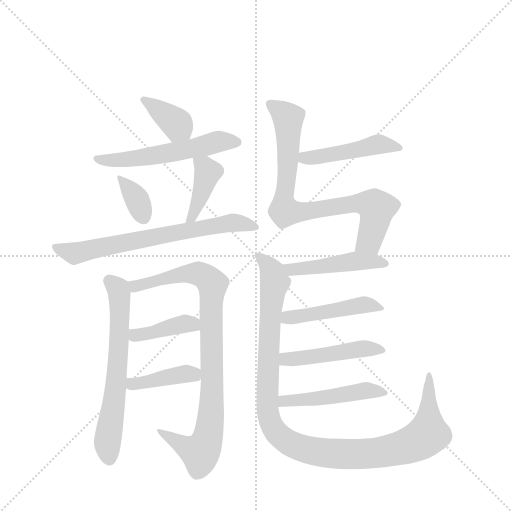
t = 0.00 s
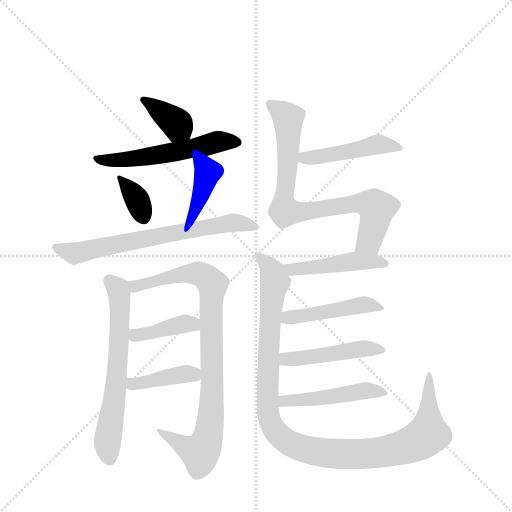
t = 2.28 s
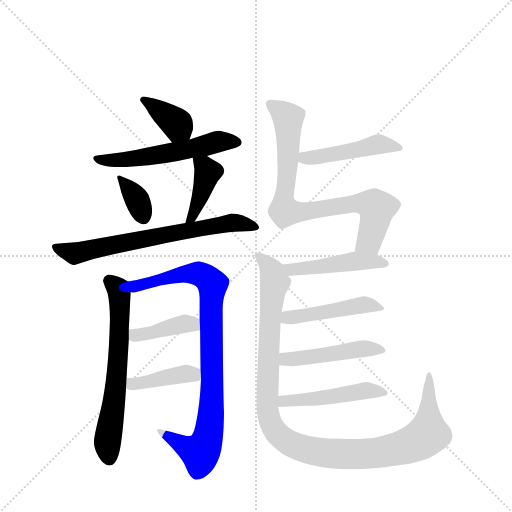
t = 4.55 s
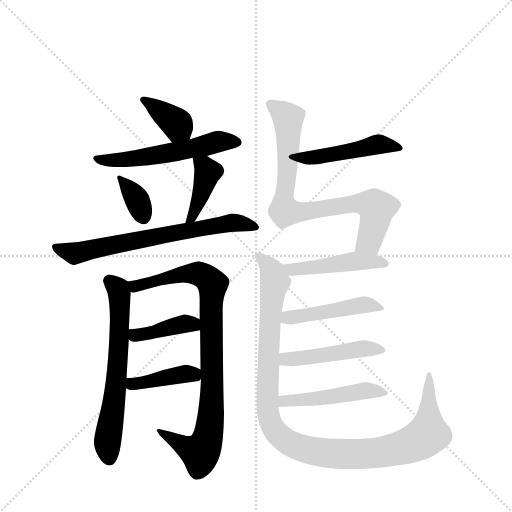
t = 6.83 s
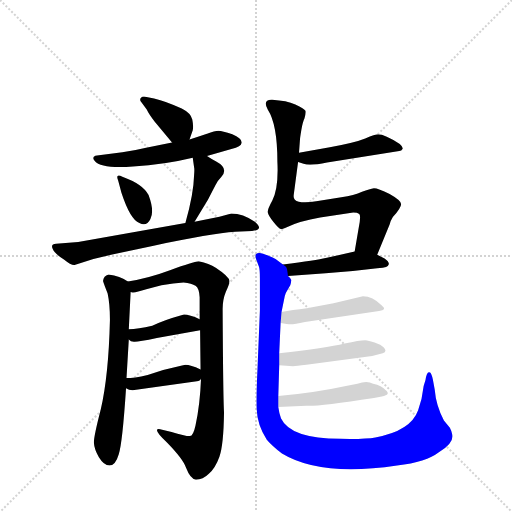
t = 9.11 s
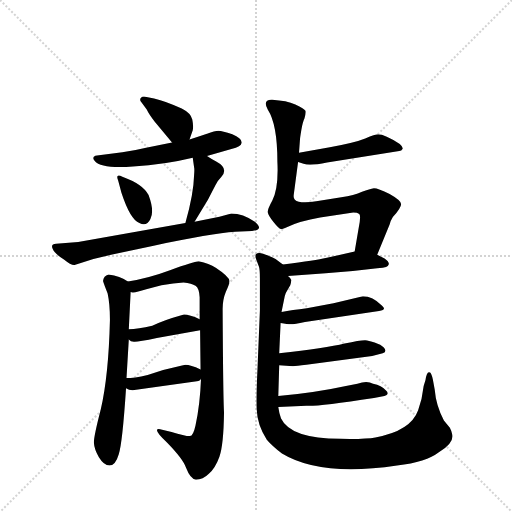
t = 11.39 s

The animated SVG that drew these frames (rendered in a browser with its animation timeline set to each time). Animation: 16 CSS @keyframes rules; one cycle of 11.39 s.

<svg version="1.1" viewBox="0 0 1024 1024" xmlns="http://www.w3.org/2000/svg">
  <g stroke="lightgray" stroke-dasharray="1,1" stroke-width="1" transform="scale(4, 4)">
    <line x1="0" y1="0" x2="256" y2="256"></line>
    <line x1="256" y1="0" x2="0" y2="256"></line>
    <line x1="128" y1="0" x2="128" y2="256"></line>
    <line x1="0" y1="128" x2="256" y2="128"></line>
  </g>
  <g transform="scale(0.92, -0.92) translate(60, -900)">
    <style type="text/css">
      
        @keyframes keyframes0 {
          from {
            stroke: blue;
            stroke-dashoffset: 378;
            stroke-width: 128;
          }
          55% {
            animation-timing-function: step-end;
            stroke: blue;
            stroke-dashoffset: 0;
            stroke-width: 128;
          }
          to {
            stroke: black;
            stroke-width: 1024;
          }
        }
        #make-me-a-hanzi-animation-0 {
          animation: keyframes0 0.5576171875s both;
          animation-delay: 0s;
          animation-timing-function: linear;
        }
      
        @keyframes keyframes1 {
          from {
            stroke: blue;
            stroke-dashoffset: 565;
            stroke-width: 128;
          }
          65% {
            animation-timing-function: step-end;
            stroke: blue;
            stroke-dashoffset: 0;
            stroke-width: 128;
          }
          to {
            stroke: black;
            stroke-width: 1024;
          }
        }
        #make-me-a-hanzi-animation-1 {
          animation: keyframes1 0.7097981770833334s both;
          animation-delay: 0.5576171875s;
          animation-timing-function: linear;
        }
      
        @keyframes keyframes2 {
          from {
            stroke: blue;
            stroke-dashoffset: 343;
            stroke-width: 128;
          }
          53% {
            animation-timing-function: step-end;
            stroke: blue;
            stroke-dashoffset: 0;
            stroke-width: 128;
          }
          to {
            stroke: black;
            stroke-width: 1024;
          }
        }
        #make-me-a-hanzi-animation-2 {
          animation: keyframes2 0.5291341145833334s both;
          animation-delay: 1.2674153645833335s;
          animation-timing-function: linear;
        }
      
        @keyframes keyframes3 {
          from {
            stroke: blue;
            stroke-dashoffset: 408;
            stroke-width: 128;
          }
          57% {
            animation-timing-function: step-end;
            stroke: blue;
            stroke-dashoffset: 0;
            stroke-width: 128;
          }
          to {
            stroke: black;
            stroke-width: 1024;
          }
        }
        #make-me-a-hanzi-animation-3 {
          animation: keyframes3 0.58203125s both;
          animation-delay: 1.796549479166667s;
          animation-timing-function: linear;
        }
      
        @keyframes keyframes4 {
          from {
            stroke: blue;
            stroke-dashoffset: 693;
            stroke-width: 128;
          }
          69% {
            animation-timing-function: step-end;
            stroke: blue;
            stroke-dashoffset: 0;
            stroke-width: 128;
          }
          to {
            stroke: black;
            stroke-width: 1024;
          }
        }
        #make-me-a-hanzi-animation-4 {
          animation: keyframes4 0.81396484375s both;
          animation-delay: 2.378580729166667s;
          animation-timing-function: linear;
        }
      
        @keyframes keyframes5 {
          from {
            stroke: blue;
            stroke-dashoffset: 649;
            stroke-width: 128;
          }
          68% {
            animation-timing-function: step-end;
            stroke: blue;
            stroke-dashoffset: 0;
            stroke-width: 128;
          }
          to {
            stroke: black;
            stroke-width: 1024;
          }
        }
        #make-me-a-hanzi-animation-5 {
          animation: keyframes5 0.7781575520833334s both;
          animation-delay: 3.192545572916667s;
          animation-timing-function: linear;
        }
      
        @keyframes keyframes6 {
          from {
            stroke: blue;
            stroke-dashoffset: 918;
            stroke-width: 128;
          }
          75% {
            animation-timing-function: step-end;
            stroke: blue;
            stroke-dashoffset: 0;
            stroke-width: 128;
          }
          to {
            stroke: black;
            stroke-width: 1024;
          }
        }
        #make-me-a-hanzi-animation-6 {
          animation: keyframes6 0.9970703125s both;
          animation-delay: 3.9707031250000004s;
          animation-timing-function: linear;
        }
      
        @keyframes keyframes7 {
          from {
            stroke: blue;
            stroke-dashoffset: 406;
            stroke-width: 128;
          }
          57% {
            animation-timing-function: step-end;
            stroke: blue;
            stroke-dashoffset: 0;
            stroke-width: 128;
          }
          to {
            stroke: black;
            stroke-width: 1024;
          }
        }
        #make-me-a-hanzi-animation-7 {
          animation: keyframes7 0.5804036458333334s both;
          animation-delay: 4.9677734375s;
          animation-timing-function: linear;
        }
      
        @keyframes keyframes8 {
          from {
            stroke: blue;
            stroke-dashoffset: 407;
            stroke-width: 128;
          }
          57% {
            animation-timing-function: step-end;
            stroke: blue;
            stroke-dashoffset: 0;
            stroke-width: 128;
          }
          to {
            stroke: black;
            stroke-width: 1024;
          }
        }
        #make-me-a-hanzi-animation-8 {
          animation: keyframes8 0.5812174479166666s both;
          animation-delay: 5.548177083333333s;
          animation-timing-function: linear;
        }
      
        @keyframes keyframes9 {
          from {
            stroke: blue;
            stroke-dashoffset: 472;
            stroke-width: 128;
          }
          61% {
            animation-timing-function: step-end;
            stroke: blue;
            stroke-dashoffset: 0;
            stroke-width: 128;
          }
          to {
            stroke: black;
            stroke-width: 1024;
          }
        }
        #make-me-a-hanzi-animation-9 {
          animation: keyframes9 0.6341145833333334s both;
          animation-delay: 6.12939453125s;
          animation-timing-function: linear;
        }
      
        @keyframes keyframes10 {
          from {
            stroke: blue;
            stroke-dashoffset: 814;
            stroke-width: 128;
          }
          73% {
            animation-timing-function: step-end;
            stroke: blue;
            stroke-dashoffset: 0;
            stroke-width: 128;
          }
          to {
            stroke: black;
            stroke-width: 1024;
          }
        }
        #make-me-a-hanzi-animation-10 {
          animation: keyframes10 0.9124348958333334s both;
          animation-delay: 6.763509114583333s;
          animation-timing-function: linear;
        }
      
        @keyframes keyframes11 {
          from {
            stroke: blue;
            stroke-dashoffset: 469;
            stroke-width: 128;
          }
          60% {
            animation-timing-function: step-end;
            stroke: blue;
            stroke-dashoffset: 0;
            stroke-width: 128;
          }
          to {
            stroke: black;
            stroke-width: 1024;
          }
        }
        #make-me-a-hanzi-animation-11 {
          animation: keyframes11 0.6316731770833334s both;
          animation-delay: 7.675944010416666s;
          animation-timing-function: linear;
        }
      
        @keyframes keyframes12 {
          from {
            stroke: blue;
            stroke-dashoffset: 1131;
            stroke-width: 128;
          }
          79% {
            animation-timing-function: step-end;
            stroke: blue;
            stroke-dashoffset: 0;
            stroke-width: 128;
          }
          to {
            stroke: black;
            stroke-width: 1024;
          }
        }
        #make-me-a-hanzi-animation-12 {
          animation: keyframes12 1.17041015625s both;
          animation-delay: 8.3076171875s;
          animation-timing-function: linear;
        }
      
        @keyframes keyframes13 {
          from {
            stroke: blue;
            stroke-dashoffset: 461;
            stroke-width: 128;
          }
          60% {
            animation-timing-function: step-end;
            stroke: blue;
            stroke-dashoffset: 0;
            stroke-width: 128;
          }
          to {
            stroke: black;
            stroke-width: 1024;
          }
        }
        #make-me-a-hanzi-animation-13 {
          animation: keyframes13 0.6251627604166666s both;
          animation-delay: 9.47802734375s;
          animation-timing-function: linear;
        }
      
        @keyframes keyframes14 {
          from {
            stroke: blue;
            stroke-dashoffset: 477;
            stroke-width: 128;
          }
          61% {
            animation-timing-function: step-end;
            stroke: blue;
            stroke-dashoffset: 0;
            stroke-width: 128;
          }
          to {
            stroke: black;
            stroke-width: 1024;
          }
        }
        #make-me-a-hanzi-animation-14 {
          animation: keyframes14 0.63818359375s both;
          animation-delay: 10.103190104166666s;
          animation-timing-function: linear;
        }
      
        @keyframes keyframes15 {
          from {
            stroke: blue;
            stroke-dashoffset: 484;
            stroke-width: 128;
          }
          61% {
            animation-timing-function: step-end;
            stroke: blue;
            stroke-dashoffset: 0;
            stroke-width: 128;
          }
          to {
            stroke: black;
            stroke-width: 1024;
          }
        }
        #make-me-a-hanzi-animation-15 {
          animation: keyframes15 0.6438802083333334s both;
          animation-delay: 10.741373697916666s;
          animation-timing-function: linear;
        }
      
    </style>
    
      <path d="M 352 597 L 359 617 Q 361 625 358 640 Q 355 654 335 664 Q 301 680 275 686 L 253 690 Q 249 690 246 687 Q 243 683 247 678 L 259 662 Q 263 653 276 636 L 314 590 C 333 567 342 569 352 597 Z" fill="lightgray"></path>
    
      <path d="M 390 561 L 443 576 Q 465 581 465 589 Q 467 599 445 608 Q 423 616 415 616 Q 407 616 390 609 Q 373 603 352 597 L 314 590 L 255 578 Q 231 572 206 569 L 151 562 Q 147 562 144 559 Q 141 555 146 550 Q 160 533 229 538 Q 298 542 359 557 L 390 561 Z" fill="lightgray"></path>
    
      <path d="M 206 516 Q 190 524 197 507 L 204 481 Q 223 423 243 415 Q 259 407 267 424 Q 276 441 263 476 Q 251 500 206 516 Z" fill="lightgray"></path>
    
      <path d="M 359 557 L 362 536 Q 363 533 362 520 Q 361 478 343 415 C 335 386 347 392 363 418 L 392 466 L 408 497 Q 413 507 421 515 Q 438 534 410 549 Q 402 553 390 561 C 365 577 355 584 359 557 Z" fill="lightgray"></path>
    
      <path d="M 343 415 L 110 374 L 62 370 Q 49 370 55 358 Q 58 349 79 336 Q 95 323 102 324 L 143 337 L 184 347 L 274 366 Q 400 392 451 396 L 488 398 Q 515 400 494 418 Q 468 436 443 436 L 417 429 L 363 418 L 343 415 Z" fill="lightgray"></path>
    
      <path d="M 176 303 Q 165 300 164 289 Q 166 282 174 262 Q 179 239 179 205 Q 176 82 159 10 Q 144 -48 144 -62 Q 145 -77 155 -94 Q 166 -112 178 -112 Q 191 -112 198 -88 Q 206 -65 214 56 L 215 78 L 220 162 L 220 184 L 224 265 C 225 284 225 284 218 288 Q 201 300 176 303 Z" fill="lightgray"></path>
    
      <path d="M 377 77 Q 375 21 365 -25 Q 360 -48 353 -48 Q 341 -48 313 -39 L 288 -33 Q 269 -30 303 -62 Q 338 -98 344 -116 Q 354 -142 366 -143 Q 381 -143 394 -130 Q 408 -118 417 -93 Q 426 -68 427 3 Q 425 40 424 229 Q 424 249 431 266 Q 439 282 439 289 Q 438 299 409 318 Q 395 327 372 332 Q 360 331 311 313 Q 263 295 218 288 C 188 283 194 262 224 265 Q 231 262 258 271 L 291 280 Q 318 285 339 286 Q 357 284 365 279 Q 373 274 374 254 L 374 206 L 375 182 L 376 97 L 377 77 Z" fill="lightgray"></path>
    
      <path d="M 220 162 Q 224 157 231 157 Q 238 156 281 165 L 375 182 C 405 187 401 194 374 206 Q 350 217 338 216 Q 295 204 271 192 Q 240 185 220 184 C 195 182 197 181 220 162 Z" fill="lightgray"></path>
    
      <path d="M 214 56 Q 221 51 232 52 L 368 71 Q 375 71 377 77 C 388 92 388 92 376 97 Q 347 110 338 106 Q 299 98 261 85 Q 231 78 215 78 C 185 77 187 70 214 56 Z" fill="lightgray"></path>
    
      <path d="M 588 548 L 600 544 Q 614 539 651 547 L 808 572 Q 813 572 815 576 Q 817 580 809 587 Q 776 608 762 608 Q 756 608 734 599 Q 712 590 657 580 L 590 568 C 560 563 560 557 588 548 Z" fill="lightgray"></path>
    
      <path d="M 760 346 L 787 412 Q 789 420 794 428 Q 812 448 812 456 Q 812 464 787 478 Q 762 491 753 491 Q 744 490 727 483 Q 710 475 682 471 L 631 463 Q 591 456 581 466 Q 577 468 579 480 L 588 548 L 590 568 L 592 595 Q 592 599 595 617 Q 598 635 602 643 Q 605 654 604 659 Q 602 664 582 673 Q 563 681 532 683 Q 510 684 522 662 Q 543 630 543 549 Q 546 492 532 464 Q 522 446 522 439 Q 523 431 535 417 Q 547 402 551 402 Q 555 402 566 407 Q 591 419 636 427 L 708 438 Q 717 438 721 435 Q 725 431 720 406 L 711 353 C 706 323 749 318 760 346 Z" fill="lightgray"></path>
    
      <path d="M 566 300 L 648 306 Q 706 310 760 317 L 772 318 Q 781 320 783 322 Q 790 328 776 338 L 760 346 C 735 358 735 358 711 353 L 648 339 Q 629 334 555 325 C 525 321 536 298 566 300 Z" fill="lightgray"></path>
    
      <path d="M 552 222 L 559 256 Q 560 262 566 271 L 571 280 Q 573 286 573 290 Q 574 293 566 300 C 564 319 564 319 555 325 L 539 337 Q 510 351 503 350 Q 491 349 497 336 L 503 320 Q 505 314 505 295 L 505 225 L 500 103 Q 497 44 498 11 Q 499 -23 520 -56 Q 532 -70 553 -86 Q 637 -137 803 -112 Q 867 -104 894 -83 Q 928 -63 923 -44 Q 922 -38 918 -30 L 905 -14 Q 888 17 885 53 L 881 75 Q 878 88 875 90 Q 868 95 865 74 L 861 61 Q 858 33 849 8 Q 833 -37 756 -51 Q 735 -55 680 -54 Q 572 -54 551 -10 Q 547 0 545 15 L 545 39 L 547 106 L 547 132 L 550 198 L 552 222 Z" fill="lightgray"></path>
    
      <path d="M 603 200 L 764 224 Q 782 226 770 236 Q 750 256 729 256 L 665 241 L 607 230 Q 575 226 552 222 C 522 217 521 204 550 198 Q 565 195 572 195 Q 580 195 603 200 Z" fill="lightgray"></path>
    
      <path d="M 547 106 L 577 104 Q 584 104 606 107 L 749 126 L 772 132 Q 778 133 778 138 Q 775 152 738 160 Q 729 162 689 153 Q 649 143 547 132 C 517 129 517 108 547 106 Z" fill="lightgray"></path>
    
      <path d="M 545 15 L 606 18 Q 629 16 753 35 L 770 38 Q 791 42 778 52 Q 770 62 751 66 Q 738 73 717 66 L 692 61 Q 628 47 545 39 C 515 36 515 14 545 15 Z" fill="lightgray"></path>
    
    
      <clipPath id="make-me-a-hanzi-clip-0">
        <path d="M 352 597 L 359 617 Q 361 625 358 640 Q 355 654 335 664 Q 301 680 275 686 L 253 690 Q 249 690 246 687 Q 243 683 247 678 L 259 662 Q 263 653 276 636 L 314 590 C 333 567 342 569 352 597 Z"></path>
      </clipPath>
      <path clip-path="url(#make-me-a-hanzi-clip-0)" d="M 252 683 L 315 639 L 344 605" fill="none" id="make-me-a-hanzi-animation-0" stroke-dasharray="250 500" stroke-linecap="round"></path>
    
      <clipPath id="make-me-a-hanzi-clip-1">
        <path d="M 390 561 L 443 576 Q 465 581 465 589 Q 467 599 445 608 Q 423 616 415 616 Q 407 616 390 609 Q 373 603 352 597 L 314 590 L 255 578 Q 231 572 206 569 L 151 562 Q 147 562 144 559 Q 141 555 146 550 Q 160 533 229 538 Q 298 542 359 557 L 390 561 Z"></path>
      </clipPath>
      <path clip-path="url(#make-me-a-hanzi-clip-1)" d="M 150 556 L 218 552 L 414 592 L 455 591" fill="none" id="make-me-a-hanzi-animation-1" stroke-dasharray="437 874" stroke-linecap="round"></path>
    
      <clipPath id="make-me-a-hanzi-clip-2">
        <path d="M 206 516 Q 190 524 197 507 L 204 481 Q 223 423 243 415 Q 259 407 267 424 Q 276 441 263 476 Q 251 500 206 516 Z"></path>
      </clipPath>
      <path clip-path="url(#make-me-a-hanzi-clip-2)" d="M 210 503 L 235 472 L 252 428" fill="none" id="make-me-a-hanzi-animation-2" stroke-dasharray="215 430" stroke-linecap="round"></path>
    
      <clipPath id="make-me-a-hanzi-clip-3">
        <path d="M 359 557 L 362 536 Q 363 533 362 520 Q 361 478 343 415 C 335 386 347 392 363 418 L 392 466 L 408 497 Q 413 507 421 515 Q 438 534 410 549 Q 402 553 390 561 C 365 577 355 584 359 557 Z"></path>
      </clipPath>
      <path clip-path="url(#make-me-a-hanzi-clip-3)" d="M 367 553 L 384 539 L 391 524 L 364 442 L 357 427 L 347 423" fill="none" id="make-me-a-hanzi-animation-3" stroke-dasharray="280 560" stroke-linecap="round"></path>
    
      <clipPath id="make-me-a-hanzi-clip-4">
        <path d="M 343 415 L 110 374 L 62 370 Q 49 370 55 358 Q 58 349 79 336 Q 95 323 102 324 L 143 337 L 184 347 L 274 366 Q 400 392 451 396 L 488 398 Q 515 400 494 418 Q 468 436 443 436 L 417 429 L 363 418 L 343 415 Z"></path>
      </clipPath>
      <path clip-path="url(#make-me-a-hanzi-clip-4)" d="M 65 360 L 98 349 L 442 416 L 493 407" fill="none" id="make-me-a-hanzi-animation-4" stroke-dasharray="565 1130" stroke-linecap="round"></path>
    
      <clipPath id="make-me-a-hanzi-clip-5">
        <path d="M 176 303 Q 165 300 164 289 Q 166 282 174 262 Q 179 239 179 205 Q 176 82 159 10 Q 144 -48 144 -62 Q 145 -77 155 -94 Q 166 -112 178 -112 Q 191 -112 198 -88 Q 206 -65 214 56 L 215 78 L 220 162 L 220 184 L 224 265 C 225 284 225 284 218 288 Q 201 300 176 303 Z"></path>
      </clipPath>
      <path clip-path="url(#make-me-a-hanzi-clip-5)" d="M 179 288 L 199 265 L 201 205 L 191 46 L 174 -65 L 177 -96" fill="none" id="make-me-a-hanzi-animation-5" stroke-dasharray="521 1042" stroke-linecap="round"></path>
    
      <clipPath id="make-me-a-hanzi-clip-6">
        <path d="M 377 77 Q 375 21 365 -25 Q 360 -48 353 -48 Q 341 -48 313 -39 L 288 -33 Q 269 -30 303 -62 Q 338 -98 344 -116 Q 354 -142 366 -143 Q 381 -143 394 -130 Q 408 -118 417 -93 Q 426 -68 427 3 Q 425 40 424 229 Q 424 249 431 266 Q 439 282 439 289 Q 438 299 409 318 Q 395 327 372 332 Q 360 331 311 313 Q 263 295 218 288 C 188 283 194 262 224 265 Q 231 262 258 271 L 291 280 Q 318 285 339 286 Q 357 284 365 279 Q 373 274 374 254 L 374 206 L 375 182 L 376 97 L 377 77 Z"></path>
      </clipPath>
      <path clip-path="url(#make-me-a-hanzi-clip-6)" d="M 225 284 L 234 277 L 247 279 L 327 304 L 364 306 L 383 300 L 402 282 L 399 -6 L 388 -64 L 375 -84 L 370 -83 L 286 -39" fill="none" id="make-me-a-hanzi-animation-6" stroke-dasharray="790 1580" stroke-linecap="round"></path>
    
      <clipPath id="make-me-a-hanzi-clip-7">
        <path d="M 220 162 Q 224 157 231 157 Q 238 156 281 165 L 375 182 C 405 187 401 194 374 206 Q 350 217 338 216 Q 295 204 271 192 Q 240 185 220 184 C 195 182 197 181 220 162 Z"></path>
      </clipPath>
      <path clip-path="url(#make-me-a-hanzi-clip-7)" d="M 226 179 L 234 171 L 341 196 L 358 196 L 366 188" fill="none" id="make-me-a-hanzi-animation-7" stroke-dasharray="278 556" stroke-linecap="round"></path>
    
      <clipPath id="make-me-a-hanzi-clip-8">
        <path d="M 214 56 Q 221 51 232 52 L 368 71 Q 375 71 377 77 C 388 92 388 92 376 97 Q 347 110 338 106 Q 299 98 261 85 Q 231 78 215 78 C 185 77 187 70 214 56 Z"></path>
      </clipPath>
      <path clip-path="url(#make-me-a-hanzi-clip-8)" d="M 222 72 L 228 65 L 348 88 L 367 82" fill="none" id="make-me-a-hanzi-animation-8" stroke-dasharray="279 558" stroke-linecap="round"></path>
    
      <clipPath id="make-me-a-hanzi-clip-9">
        <path d="M 588 548 L 600 544 Q 614 539 651 547 L 808 572 Q 813 572 815 576 Q 817 580 809 587 Q 776 608 762 608 Q 756 608 734 599 Q 712 590 657 580 L 590 568 C 560 563 560 557 588 548 Z"></path>
      </clipPath>
      <path clip-path="url(#make-me-a-hanzi-clip-9)" d="M 596 552 L 762 586 L 808 580" fill="none" id="make-me-a-hanzi-animation-9" stroke-dasharray="344 688" stroke-linecap="round"></path>
    
      <clipPath id="make-me-a-hanzi-clip-10">
        <path d="M 760 346 L 787 412 Q 789 420 794 428 Q 812 448 812 456 Q 812 464 787 478 Q 762 491 753 491 Q 744 490 727 483 Q 710 475 682 471 L 631 463 Q 591 456 581 466 Q 577 468 579 480 L 588 548 L 590 568 L 592 595 Q 592 599 595 617 Q 598 635 602 643 Q 605 654 604 659 Q 602 664 582 673 Q 563 681 532 683 Q 510 684 522 662 Q 543 630 543 549 Q 546 492 532 464 Q 522 446 522 439 Q 523 431 535 417 Q 547 402 551 402 Q 555 402 566 407 Q 591 419 636 427 L 708 438 Q 717 438 721 435 Q 725 431 720 406 L 711 353 C 706 323 749 318 760 346 Z"></path>
      </clipPath>
      <path clip-path="url(#make-me-a-hanzi-clip-10)" d="M 528 672 L 566 643 L 559 440 L 607 441 L 712 458 L 753 453 L 759 447 L 757 427 L 743 376 L 718 359" fill="none" id="make-me-a-hanzi-animation-10" stroke-dasharray="686 1372" stroke-linecap="round"></path>
    
      <clipPath id="make-me-a-hanzi-clip-11">
        <path d="M 566 300 L 648 306 Q 706 310 760 317 L 772 318 Q 781 320 783 322 Q 790 328 776 338 L 760 346 C 735 358 735 358 711 353 L 648 339 Q 629 334 555 325 C 525 321 536 298 566 300 Z"></path>
      </clipPath>
      <path clip-path="url(#make-me-a-hanzi-clip-11)" d="M 567 323 L 575 314 L 709 332 L 775 328" fill="none" id="make-me-a-hanzi-animation-11" stroke-dasharray="341 682" stroke-linecap="round"></path>
    
      <clipPath id="make-me-a-hanzi-clip-12">
        <path d="M 552 222 L 559 256 Q 560 262 566 271 L 571 280 Q 573 286 573 290 Q 574 293 566 300 C 564 319 564 319 555 325 L 539 337 Q 510 351 503 350 Q 491 349 497 336 L 503 320 Q 505 314 505 295 L 505 225 L 500 103 Q 497 44 498 11 Q 499 -23 520 -56 Q 532 -70 553 -86 Q 637 -137 803 -112 Q 867 -104 894 -83 Q 928 -63 923 -44 Q 922 -38 918 -30 L 905 -14 Q 888 17 885 53 L 881 75 Q 878 88 875 90 Q 868 95 865 74 L 861 61 Q 858 33 849 8 Q 833 -37 756 -51 Q 735 -55 680 -54 Q 572 -54 551 -10 Q 547 0 545 15 L 545 39 L 547 106 L 547 132 L 550 198 L 552 222 Z"></path>
      </clipPath>
      <path clip-path="url(#make-me-a-hanzi-clip-12)" d="M 505 341 L 529 315 L 537 282 L 526 201 L 524 -5 L 538 -37 L 563 -60 L 615 -80 L 715 -88 L 788 -80 L 850 -59 L 870 -44 L 873 85" fill="none" id="make-me-a-hanzi-animation-12" stroke-dasharray="1003 2006" stroke-linecap="round"></path>
    
      <clipPath id="make-me-a-hanzi-clip-13">
        <path d="M 603 200 L 764 224 Q 782 226 770 236 Q 750 256 729 256 L 665 241 L 607 230 Q 575 226 552 222 C 522 217 521 204 550 198 Q 565 195 572 195 Q 580 195 603 200 Z"></path>
      </clipPath>
      <path clip-path="url(#make-me-a-hanzi-clip-13)" d="M 558 203 L 565 210 L 714 235 L 758 235" fill="none" id="make-me-a-hanzi-animation-13" stroke-dasharray="333 666" stroke-linecap="round"></path>
    
      <clipPath id="make-me-a-hanzi-clip-14">
        <path d="M 547 106 L 577 104 Q 584 104 606 107 L 749 126 L 772 132 Q 778 133 778 138 Q 775 152 738 160 Q 729 162 689 153 Q 649 143 547 132 C 517 129 517 108 547 106 Z"></path>
      </clipPath>
      <path clip-path="url(#make-me-a-hanzi-clip-14)" d="M 555 113 L 562 120 L 595 120 L 717 141 L 771 139" fill="none" id="make-me-a-hanzi-animation-14" stroke-dasharray="349 698" stroke-linecap="round"></path>
    
      <clipPath id="make-me-a-hanzi-clip-15">
        <path d="M 545 15 L 606 18 Q 629 16 753 35 L 770 38 Q 791 42 778 52 Q 770 62 751 66 Q 738 73 717 66 L 692 61 Q 628 47 545 39 C 515 36 515 14 545 15 Z"></path>
      </clipPath>
      <path clip-path="url(#make-me-a-hanzi-clip-15)" d="M 552 21 L 558 28 L 728 50 L 775 45" fill="none" id="make-me-a-hanzi-animation-15" stroke-dasharray="356 712" stroke-linecap="round"></path>
    
  </g>
</svg>
